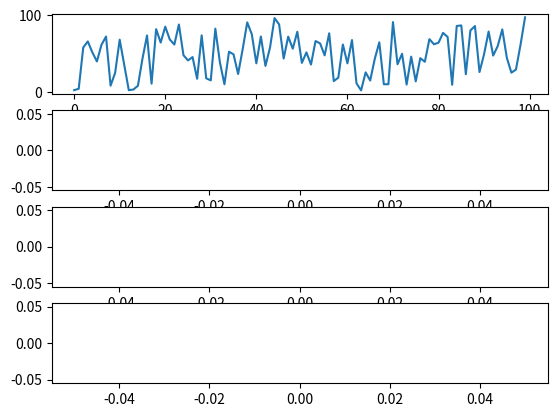

Python code for this plot:
"""graphing.py

Graphs brainwave band data dynamically.
"""

import matplotlib.pyplot as plt
import pandas as pd
import numpy as np
from matplotlib.lines import Line2D
from matplotlib.axes import Axes


def create_figure():
    """Creates a graph to display the frequency of each brainwave type.

    Arguments:
        None.

    Returns:
        tuple [Line2D, ...]: Line objects that represent a brainwave frequency.
    """
    plt.ion()   # turn on interactive mode
    fig, ax = plt.subplots(4, 1)
    line_delta, = ax[0].plot([], [])
    line_theta, = ax[1].plot([], [])
    line_alpha, = ax[2].plot([], [])
    line_beta, = ax[3].plot([], [])
    
    plt.show()
    return fig, ax, line_delta, line_theta, line_alpha, line_beta


def update_delta(line: Line2D, ax: Axes, fft_df: pd.DataFrame):
    """Updates the current line on the graph.

    Arguments:
        line (Line2D): The line object for the delta wave graph.
        fft_df (pandas.DataFrame): The existing data.

    Returns:
        None.
    """
    line.set_xdata(fft_df["timestamp"].values)
    line.set_ydata(fft_df["delta"].values)
    ax.relim()
    ax.autoscale_view()
    line.figure.canvas.draw()
    line.figure.canvas.flush_events()


def run(fft_df: pd.DataFrame):
    """Creates a graph and constantly updates the graph when new data is
    added."""
    fig, ax, line_delta, line_theta, line_alpha, line_beta = create_figure()
    update_delta(line_delta, ax[0], fft_df)
    
    for i in range(1, len(fft_df) + 1):
        update_delta(line_delta, ax[0], fft_df.iloc[:i])
        plt.pause(0.1)
        
    plt.ioff()  # turn off interactive mode
    plt.show()  # blocking commands until window closed


if __name__ == "__main__":
    fft_df = pd.DataFrame({
        "timestamp": np.arange(100),
        "delta": np.random.uniform(1, 100, 100),
        "theta": np.random.uniform(1, 100, 100),
        "alpha": np.random.uniform(1, 100, 100),
        "beta":  np.random.uniform(1, 100, 100),
    })
    
    run(fft_df)
